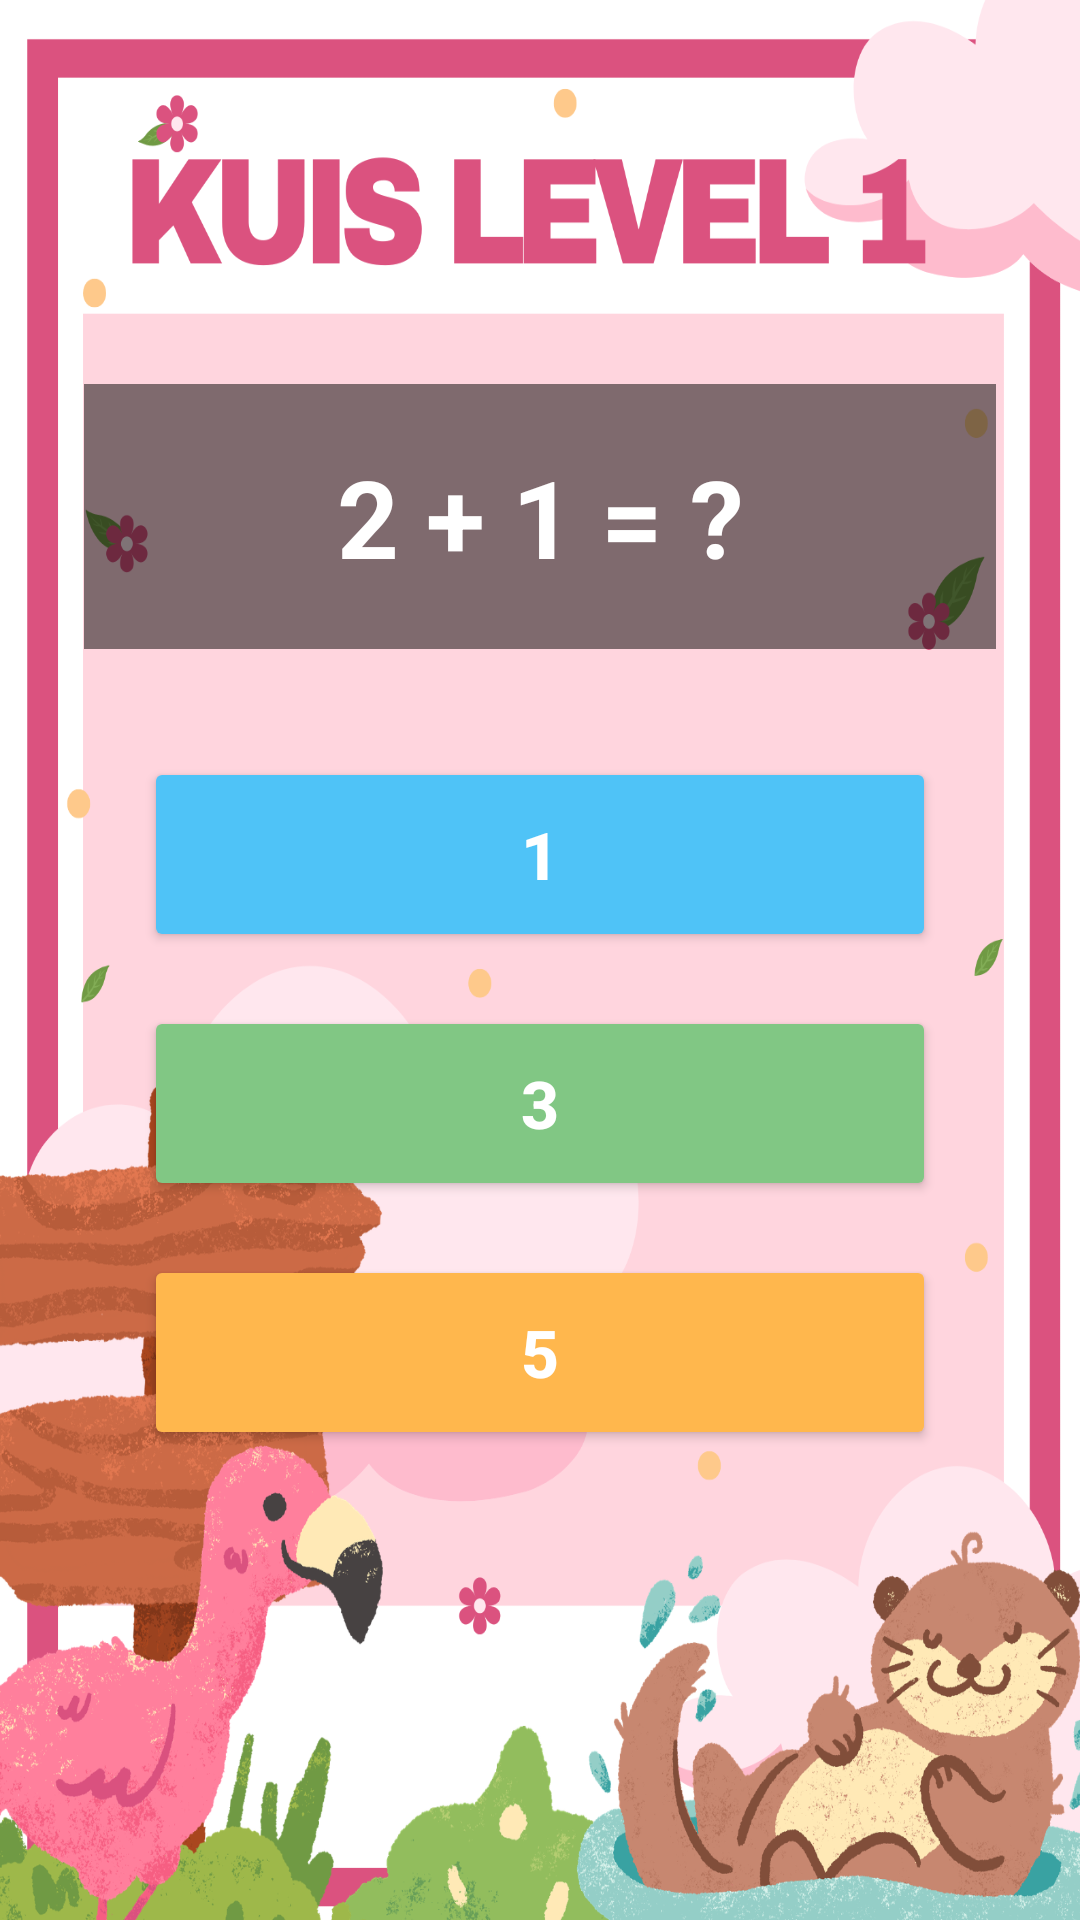

The Android layout XML behind this screen, and the referenced resources:
<!-- AndroidManifest.xml: application theme Theme.MariBelajar -->
<!-- res/layout/kuis4.xml -->
<?xml version="1.0" encoding="utf-8"?>
<androidx.constraintlayout.widget.ConstraintLayout
    xmlns:android="http://schemas.android.com/apk/res/android"
    xmlns:app="http://schemas.android.com/apk/res-auto"
    android:layout_width="match_parent"
    android:layout_height="match_parent">

    
    <ImageView
        android:id="@+id/imageView17"
        android:layout_width="0dp"
        android:layout_height="0dp"
        android:src="@drawable/kuis"
        android:scaleType="fitXY"
        app:layout_constraintTop_toTopOf="parent"
        app:layout_constraintBottom_toBottomOf="parent"
        app:layout_constraintStart_toStartOf="parent"
        app:layout_constraintEnd_toEndOf="parent"/>

    
    <androidx.constraintlayout.widget.Guideline
        android:id="@+id/topGuide"
        android:layout_width="wrap_content"
        android:layout_height="wrap_content"
        android:orientation="horizontal"
        app:layout_constraintGuide_percent="0.20"/>

    
    <TextView
        android:id="@+id/txtSoal"
        android:layout_width="0dp"
        android:layout_height="wrap_content"
        android:layout_marginHorizontal="28dp"
        android:background="#80000000"
        android:padding="20dp"
        android:text="2 + 1 = ?"
        android:textAlignment="center"
        android:textColor="#FFFFFF"
        android:textSize="36sp"
        android:textStyle="bold"

        app:layout_constraintTop_toTopOf="@id/topGuide"
        app:layout_constraintStart_toStartOf="parent"
        app:layout_constraintEnd_toEndOf="parent"/>

    
    <Button
        android:id="@+id/btnA"
        android:layout_width="0dp"
        android:layout_height="65dp"
        android:layout_marginHorizontal="48dp"
        android:layout_marginTop="36dp"

        android:text="1"
        android:textSize="22sp"
        android:textStyle="bold"
        android:textColor="#FFFFFF"
        android:backgroundTint="#4FC3F7"

        app:layout_constraintTop_toBottomOf="@id/txtSoal"
        app:layout_constraintStart_toStartOf="parent"
        app:layout_constraintEnd_toEndOf="parent"/>

    
    <Button
        android:id="@+id/btnB"
        android:layout_width="0dp"
        android:layout_height="65dp"
        android:layout_marginHorizontal="48dp"
        android:layout_marginTop="18dp"

        android:text="3"
        android:textSize="22sp"
        android:textStyle="bold"
        android:textColor="#FFFFFF"
        android:backgroundTint="#81C784"

        app:layout_constraintTop_toBottomOf="@id/btnA"
        app:layout_constraintStart_toStartOf="parent"
        app:layout_constraintEnd_toEndOf="parent"/>

    
    <Button
        android:id="@+id/btnB2"
        android:layout_width="0dp"
        android:layout_height="65dp"
        android:layout_marginHorizontal="48dp"
        android:layout_marginTop="18dp"

        android:text="5"
        android:textSize="22sp"
        android:textStyle="bold"
        android:textColor="#FFFFFF"
        android:backgroundTint="#FFB74D"

        app:layout_constraintTop_toBottomOf="@id/btnB"
        app:layout_constraintStart_toStartOf="parent"
        app:layout_constraintEnd_toEndOf="parent"/>

</androidx.constraintlayout.widget.ConstraintLayout>
<!-- resources referenced by this layout -->
<resources>
  <!-- drawable kuis: png bitmap (drawable, 653941 bytes) -->
  <style name="Theme.MariBelajar" parent="Base.Theme.MariBelajar" />
  <style name="Base.Theme.MariBelajar" parent="Theme.Material3.DayNight.NoActionBar">
          
          
      </style>
</resources>
